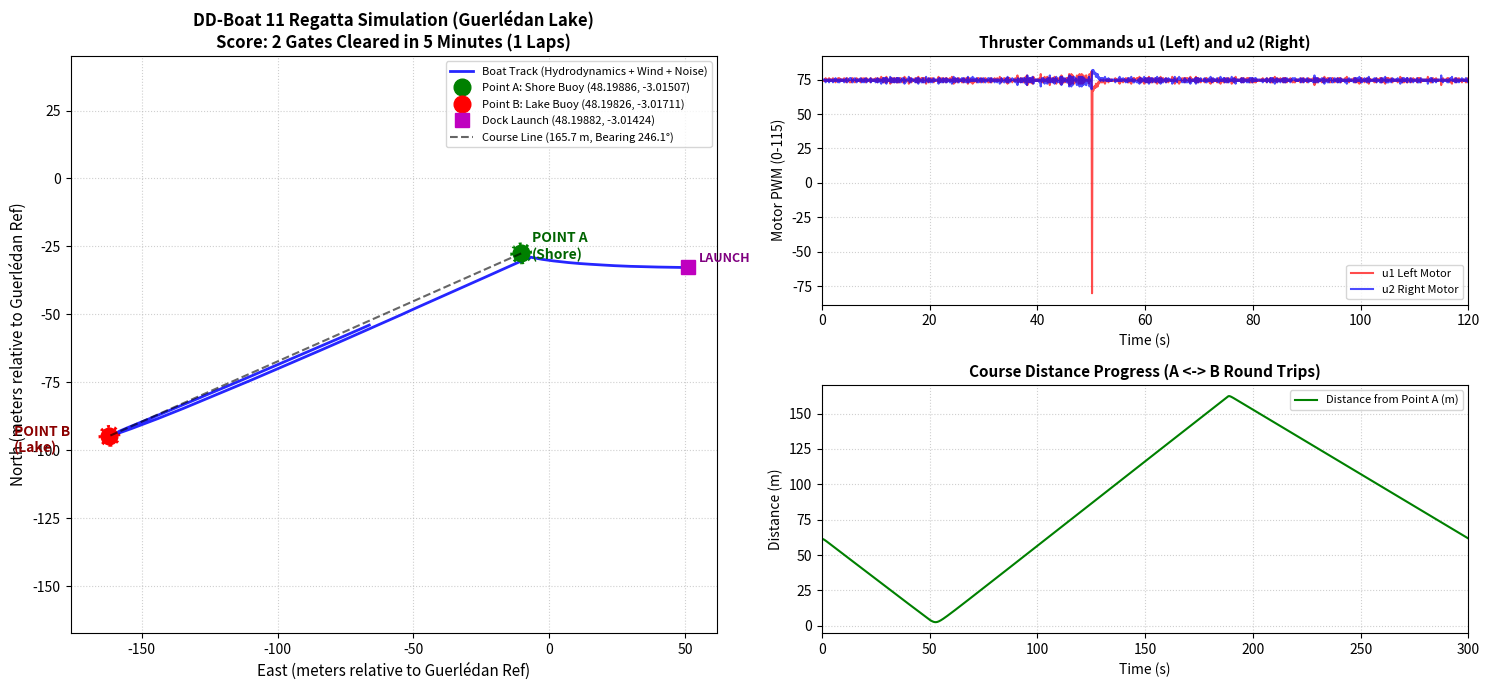

This figure's Python source:
#!/usr/bin/env python3
"""
DD-Boat 11 - Guerlédan Lake Digital Twin Simulation
===================================================
Coordinates provided by Professor:
  Point A: 48.198863° N, -3.015070° W
  Point B: 48.198259° N, -3.017114° W

Mission:
  1. Launch from Boat's current GPS position (Dock: 48.198817° N, -3.014243° W)
  2. Navigate to Point A (Start Gate / Shore Buoy)
  3. Track line / transit to Point B (Lake Buoy, 165.7m away)
  4. Perform Regatta Shuttle Loop (A <-> B)
  5. Validate using Prof. Luc Jaulin's inner-product crossing criterion:
     <b - a, m - b> > 0
"""

import math
import numpy as np
import matplotlib
matplotlib.use('Agg')
import matplotlib.pyplot as plt

REF_LAT = 48.199111
REF_LON = -3.014930
R_EARTH = 6371000.0
LAT_RAD = math.radians(REF_LAT)

def latlon_to_meters(lat, lon):
    dlat = math.radians(lat - REF_LAT)
    dlon = math.radians(lon - REF_LON)
    x = dlon * R_EARTH * math.cos(LAT_RAD)
    y = dlat * R_EARTH
    return x, y

def sawtooth(a):
    return math.atan2(math.sin(a), math.cos(a))

# Real coordinates from Professor
lat_A, lon_A = 48.198863, -3.015070
lat_B, lon_B = 48.198259, -3.017114
lat_boat, lon_boat = 48.198817, -3.014243

xA, yA = latlon_to_meters(lat_A, lon_A)
xB, yB = latlon_to_meters(lat_B, lon_B)
x_dock, y_dock = latlon_to_meters(lat_boat, lon_boat)

print(f"[COORDINATES] Point A: X={xA:+.2f}m, Y={yA:+.2f}m")
print(f"[COORDINATES] Point B: X={xB:+.2f}m, Y={yB:+.2f}m")
print(f"[COORDINATES] Dock:    X={x_dock:+.2f}m, Y={y_dock:+.2f}m")
dist_AB = math.hypot(xB - xA, yB - yA)
bearing_AB = (math.degrees(math.atan2(xB - xA, yB - yA)) + 360) % 360
print(f"[COURSE] Distance A -> B: {dist_AB:.1f} m | Bearing: {bearing_AB:.1f}°")

# ---------------------------------------------------------------------------
# Hydrodynamic Model (Prof. Luc Jaulin's non-linear DD-Boat dynamics)
# State: [x, y, theta, v]
# ---------------------------------------------------------------------------
def boat_step(state, u1, u2, dt=0.08, wind_vx=-0.12, wind_vy=-0.08):
    x, y, theta, v = state
    # Scale commands (-115 to +115) to physical thruster force
    t1 = u1 / 75.0 * 0.95
    t2 = u2 / 75.0 * 0.95
    omega = (t1 - t2) * 1.55 # turning rate (rad/s)
    forward_thrust = 0.5 * (t1 + t2)
    drag = 0.85 * v * abs(v)
    a = forward_thrust - drag
    v_next = max(0.0, v + a * dt)
    theta_next = sawtooth(theta + omega * dt)
    # Nautical frame (x=East, y=North)
    x_next = x + (v * math.sin(theta) + wind_vx) * dt
    y_next = y + (v * math.cos(theta) + wind_vy) * dt
    return [x_next, y_next, theta_next, v_next]

# ---------------------------------------------------------------------------
# Run 5-Minute Simulation of Regatta Loop
# ---------------------------------------------------------------------------
def run_simulation():
    # Initial state at the dock pointing toward A
    init_hdg = math.atan2(xA - x_dock, yA - y_dock)
    state = [x_dock, y_dock, init_hdg, 0.0]
    
    # Target waypoints sequence: Dock -> A -> B -> A -> B ...
    circuit = [
        (xA, yA, "Gate A (Shore)"),
        (xB, yB, "Gate B (Lake)"),
    ]
    
    target_idx = 0
    t = 0.0
    dt = 0.08
    t_max = 300.0 # 5 minutes race
    
    hist_x, hist_y, hist_t = [], [], []
    hist_u1, hist_u2 = [], []
    hist_err = []
    
    score = 0
    laps = 0
    prev_wp = (x_dock, y_dock)
    ARRIVAL_RADIUS = 3.5
    CRUISE_SPEED = 75
    PIVOT_SPEED = 80
    Kp = 30.0
    pivot_latch = 0
    
    print("\n--- Starting 5-Minute Digital Twin Simulation ---")
    
    while t < t_max:
        rx, ry, rtheta, rv = state
        hist_x.append(rx)
        hist_y.append(ry)
        hist_t.append(t)
        
        # Add realistic GPS noise (+-0.8m) and IMU compass noise (+-1.5°)
        meas_x = rx + np.random.normal(0, 0.5)
        meas_y = ry + np.random.normal(0, 0.5)
        meas_theta = sawtooth(rtheta + np.random.normal(0, 0.03))
        
        tx, ty, label = circuit[target_idx]
        dist = math.hypot(tx - meas_x, ty - meas_y)
        
        # Prof. Luc Jaulin's perpendicular finish plane test:
        # <target - prev, current - target> > 0
        leg_dx = tx - prev_wp[0]
        leg_dy = ty - prev_wp[1]
        passed = ((meas_x - tx) * leg_dx + (meas_y - ty) * leg_dy) > 0
        
        if dist <= ARRIVAL_RADIUS or (dist <= 5.0 and passed):
            score += 1
            print(f"[{t:5.1f}s] CLEARED {label}! Distance={dist:.1f}m -> Total Score: {score} pts")
            prev_wp = (tx, ty)
            target_idx = (target_idx + 1) % len(circuit)
            if target_idx == 0:
                laps += 1
            pivot_latch = 0
            continue
            
        # Desired heading to target
        theta_d = math.atan2(tx - meas_x, ty - meas_y)
        e_theta = sawtooth(theta_d - meas_theta)
        e_deg = math.degrees(e_theta)
        hist_err.append(e_deg)
        
        # Pivot with hysteresis vs cruise
        if pivot_latch == 0 and abs(e_deg) > 40.0:
            pivot_latch = 1 if e_theta > 0 else -1
        elif pivot_latch != 0 and abs(e_deg) < 20.0:
            pivot_latch = 0
            
        if pivot_latch != 0:
            u1 = int(+pivot_latch * PIVOT_SPEED)
            u2 = int(-pivot_latch * PIVOT_SPEED)
        else:
            u1 = int(np.clip(CRUISE_SPEED + Kp * e_theta, 0, 115))
            u2 = int(np.clip(CRUISE_SPEED - Kp * e_theta, 0, 115))
            
        hist_u1.append(u1)
        hist_u2.append(u2)
        
        state = boat_step(state, u1, u2, dt)
        t += dt
        
    print(f"\n[RESULT] 5-Minute Simulation Completed! Total Gates Cleared: {score} ({laps} full round trips).")
    return hist_x, hist_y, hist_t, hist_u1, hist_u2, score, laps

# Run
hx, hy, ht, hu1, hu2, score, laps = run_simulation()

# ---------------------------------------------------------------------------
# Generate High-Resolution Trajectory & Telemetry Plots
# ---------------------------------------------------------------------------
fig = plt.figure(figsize=(15, 7))

# 1. 2D Map Trajectory
ax1 = fig.add_subplot(1, 2, 1)
ax1.set_title(f"DD-Boat 11 Regatta Simulation (Guerlédan Lake)\nScore: {score} Gates Cleared in 5 Minutes ({laps} Laps)", 
              fontsize=12, fontweight='bold')

# Plot Track
ax1.plot(hx, hy, 'b-', linewidth=2.0, alpha=0.85, label='Boat Track (Hydrodynamics + Wind + Noise)')

# Plot Buoys
ax1.plot(xA, yA, 'go', markersize=12, label=f'Point A: Shore Buoy ({lat_A:.5f}, {lon_A:.5f})')
ax1.plot(xB, yB, 'ro', markersize=12, label=f'Point B: Lake Buoy ({lat_B:.5f}, {lon_B:.5f})')
ax1.plot(x_dock, y_dock, 'ms', markersize=10, label=f'Dock Launch ({lat_boat:.5f}, {lon_boat:.5f})')

# Draw course line
ax1.plot([xA, xB], [yA, yB], 'k--', linewidth=1.5, alpha=0.6, label=f'Course Line ({dist_AB:.1f} m, Bearing {bearing_AB:.1f}°)')

# Acceptance circles
circleA = plt.Circle((xA, yA), 3.5, color='g', fill=False, linestyle=':', linewidth=2)
circleB = plt.Circle((xB, yB), 3.5, color='r', fill=False, linestyle=':', linewidth=2)
ax1.add_patch(circleA)
ax1.add_patch(circleB)

ax1.text(xA + 4, yA - 2, "POINT A\n(Shore)", fontsize=10, fontweight='bold', color='darkgreen')
ax1.text(xB - 35, yB - 6, "POINT B\n(Lake)", fontsize=10, fontweight='bold', color='darkred')
ax1.text(x_dock + 4, y_dock + 2, "LAUNCH", fontsize=9, fontweight='bold', color='purple')

ax1.set_xlabel("East (meters relative to Guerlédan Ref)", fontsize=11)
ax1.set_ylabel("North (meters relative to Guerlédan Ref)", fontsize=11)
ax1.grid(True, linestyle=':', alpha=0.6)
ax1.axis('equal')
ax1.legend(loc='upper right', fontsize=8)

# 2. Motor Thrusts and Speed
ax2 = fig.add_subplot(2, 2, 2)
ax2.set_title("Thruster Commands u1 (Left) and u2 (Right)", fontsize=11, fontweight='bold')
ax2.plot(ht[:len(hu1)], hu1, 'r-', alpha=0.7, label='u1 Left Motor')
ax2.plot(ht[:len(hu2)], hu2, 'b-', alpha=0.7, label='u2 Right Motor')
ax2.set_xlabel("Time (s)", fontsize=10)
ax2.set_ylabel("Motor PWM (0-115)", fontsize=10)
ax2.set_xlim(0, 120) # show first 2 minutes for clarity
ax2.grid(True, linestyle=':', alpha=0.6)
ax2.legend(loc='lower right', fontsize=8)

# 3. Distance to Lake vs Time
ax3 = fig.add_subplot(2, 2, 4)
ax3.set_title("Course Distance Progress (A <-> B Round Trips)", fontsize=11, fontweight='bold')
dists_A = [math.hypot(x - xA, y - yA) for x, y in zip(hx, hy)]
ax3.plot(ht, dists_A, 'g-', linewidth=1.5, label='Distance from Point A (m)')
ax3.set_xlabel("Time (s)", fontsize=10)
ax3.set_ylabel("Distance (m)", fontsize=10)
ax3.set_xlim(0, 300)
ax3.grid(True, linestyle=':', alpha=0.6)
ax3.legend(loc='upper right', fontsize=8)

plt.tight_layout()
plot_path = "lake_regatta_simulation.png"
plt.savefig(plot_path, dpi=200)
print(f"\n[OK] High-resolution simulation plot saved to: {plot_path}")
